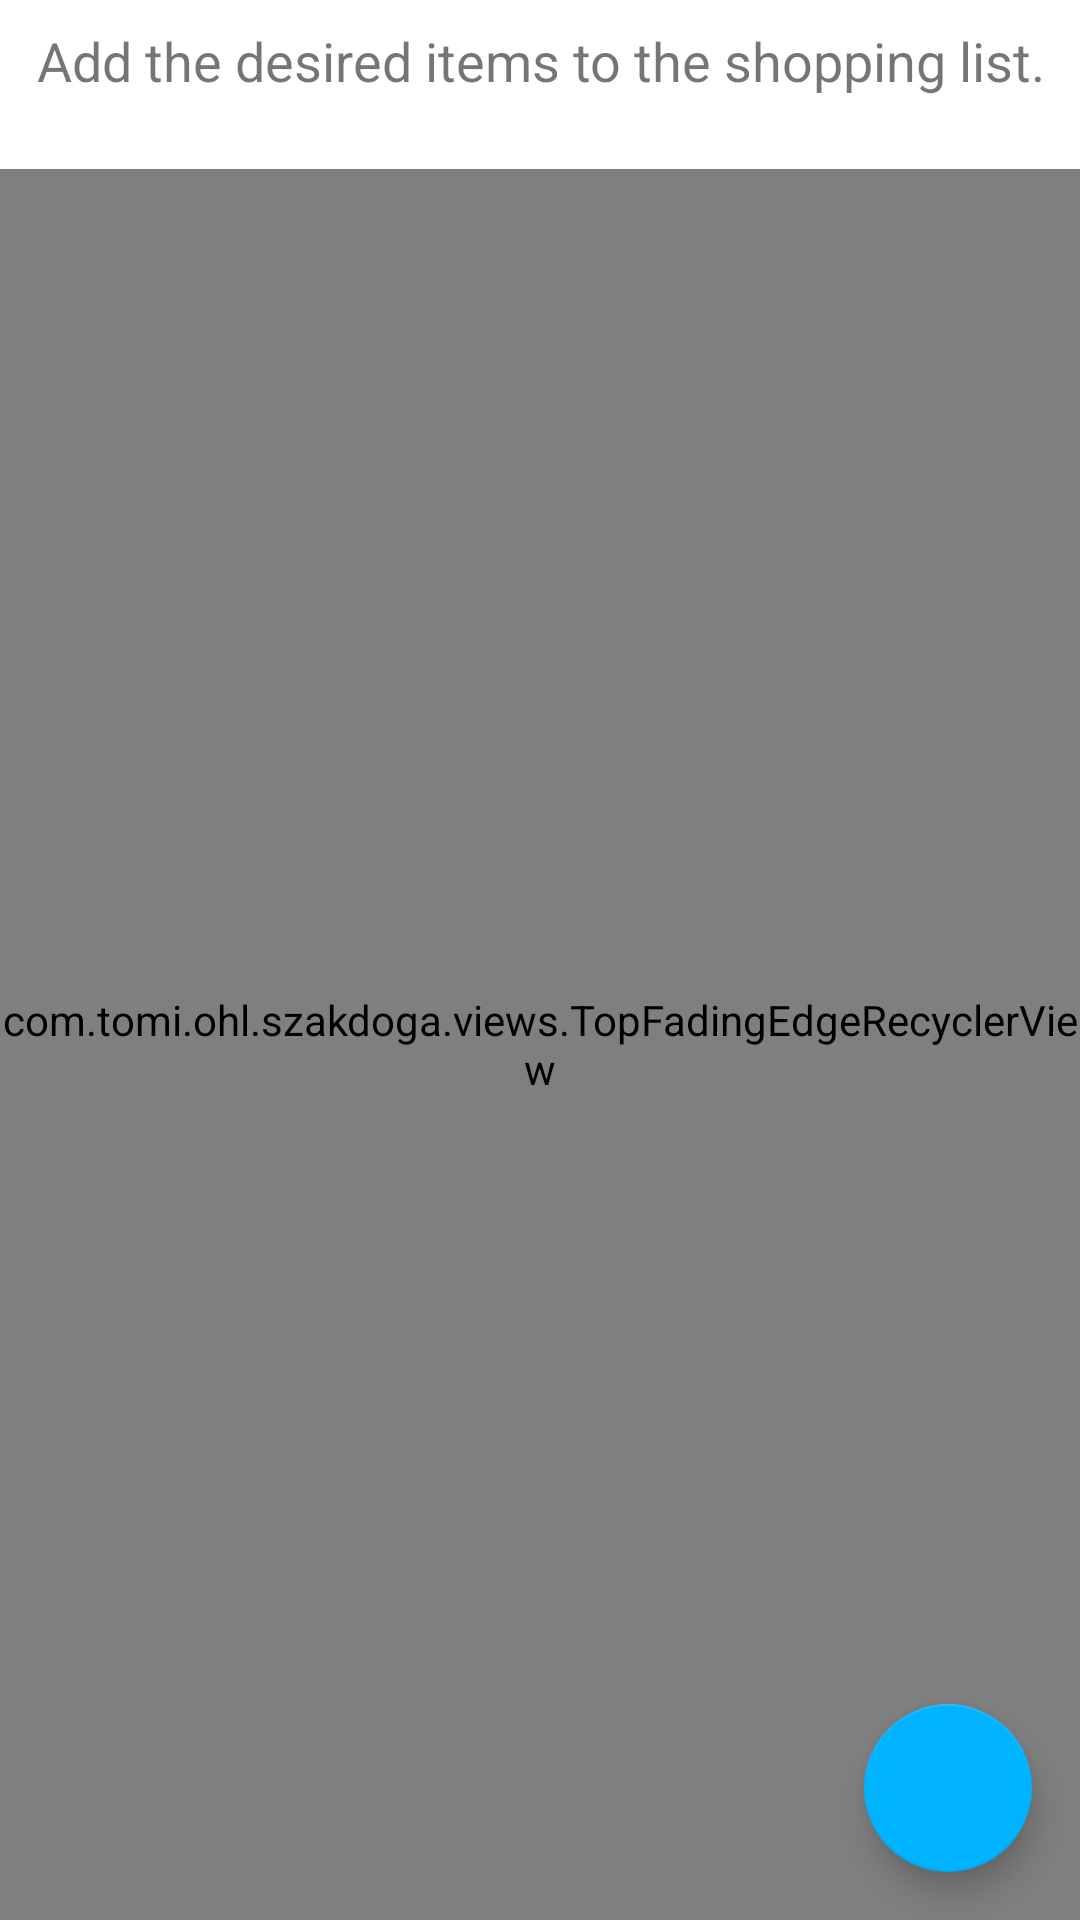

The Android layout XML behind this screen, and the referenced resources:
<!-- AndroidManifest.xml: application theme AppTheme -->
<!-- res/layout/fragment_shopping_list.xml -->
<?xml version="1.0" encoding="utf-8"?>
<androidx.coordinatorlayout.widget.CoordinatorLayout xmlns:android="http://schemas.android.com/apk/res/android"
    xmlns:app="http://schemas.android.com/apk/res-auto"
    xmlns:tools="http://schemas.android.com/tools"
    android:layout_width="match_parent"
    android:layout_height="match_parent"
    tools:context=".fragments.ShoppingListFragment">

    <LinearLayout
        android:layout_width="match_parent"
        android:layout_height="match_parent"
        android:orientation="vertical">

        <TextView
            android:id="@+id/shoppingListDesc"
            android:layout_width="match_parent"
            android:layout_height="wrap_content"
            android:gravity="center|top"
            android:layout_margin="8dp"
            android:textSize="18sp"
            android:text="@string/shoppinglist_desc" />

        <HorizontalScrollView
            android:layout_width="match_parent"
            android:layout_height="wrap_content"
            android:scrollbars="none" >

            <com.google.android.material.chip.ChipGroup
                android:id="@+id/shoppinglistSuggestionsGroup"
                android:layout_width="wrap_content"
                android:layout_height="wrap_content"
                android:padding="8dp"
                app:singleLine="true" />

        </HorizontalScrollView>

        <com.tomi.ohl.szakdoga.views.TopFadingEdgeRecyclerView
            android:id="@+id/shoppinglistRecyclerView"
            android:layout_width="match_parent"
            android:layout_height="0dp"
            android:layout_weight="1"
            android:requiresFadingEdge="vertical"
            android:fadingEdgeLength="48dp"
            app:layout_anchor="@+id/shoppinglistDesc"
            app:layout_anchorGravity="bottom"
            android:layout_gravity="bottom" />

    </LinearLayout>

    <com.google.android.material.floatingactionbutton.FloatingActionButton
        android:id="@+id/fabAddShopping"
        android:layout_width="wrap_content"
        android:layout_height="wrap_content"
        android:layout_gravity="bottom|end"
        android:layout_margin="16dp"
        android:contentDescription="@string/add_new"
        app:srcCompat="@drawable/ic_add"
        app:tint="@android:color/white"
        app:backgroundTint="@color/colorAccent"/>

</androidx.coordinatorlayout.widget.CoordinatorLayout>
<!-- resources referenced by this layout -->
<resources>
  <color name="colorAccent">#00B3FF</color>
  <string name="add_new">Add new</string>
  <string name="shoppinglist_desc">Add the desired items to the shopping list.</string>
  <style name="AppTheme" parent="Theme.MaterialComponents.DayNight">
          <item name="colorPrimary">@color/colorAccent</item>
          <item name="colorPrimaryDark">@color/colorPrimaryDark</item>
          <item name="colorAccent">@color/colorAccent</item>
          <item name="android:windowLightStatusBar">true</item>
          <item name="actionBarTheme">@style/MyActionBar</item>
          <item name="android:windowLightNavigationBar" tools:targetApi="27">true</item>
          <item name="android:navigationBarColor" tools:targetApi="27">@color/bottom_nav_background</item>
      </style>
  <color name="colorPrimaryDark">@android:color/white</color>
  <style name="MyActionBar" parent="ThemeOverlay.AppCompat.DayNight.ActionBar">
          <item name="android:background">@color/colorPrimary</item>
          <item name="android:textColorPrimary">@color/colorText</item>
      </style>
  <color name="bottom_nav_background">@android:color/white</color>
  <color name="colorPrimary">@android:color/white</color>
  <color name="colorText">#000000</color>
</resources>
